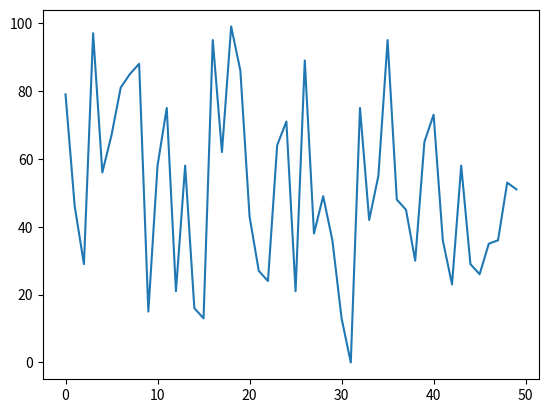

The matplotlib source for this figure:
# -*- coding: utf-8 -*-
"""
Created on Thu Dec 26 15:12:05 2019

[redacted]
"""

import numpy as np
from statistics import mode
import scipy.stats as sc
import matplotlib.pyplot as plt

arr = np.random.randint(0, 100, 50, dtype = 'int8')
r = np.arange(0, 50)

print(np.mean(arr))
print(np.median(arr))
print(np.var(arr))
print(np.std(arr))
print(np.max(arr))
print(np.min(arr))
z = sc.norm.ppf(q = 0.95)
t = sc.t.ppf(q = 0.95, df = 49)
#for z
print("for z:")
MOE = z*np.std(arr)/np.sqrt(len(arr))
print("moe is: ", MOE)
print('Upper boundary: ', MOE + np.mean(arr))
print('lower boundary: ', MOE - np.mean(arr))
print("for t:")
MOE = t*np.std(arr)/np.sqrt(len(arr))
print("moe is: ", MOE)
print('Upper boundary: ', MOE + np.mean(arr))
print('lower boundary: ', MOE - np.mean(arr))
plt.plot(r, arr)
print(sc.kurtosis(arr))
print(sc.skew(arr))


'''
to find confidence level, 
confidence interval = measure of error +- sample mean
measure of error = critical value probability (z or t) * std/sqrt(size)
alpha = 1-(Confidence Level/100)
critical value probability = 1-(alpha/2)
critical value probability =
                 z = sc.norm.ppf(q = 0.95)
                 t = sc.norm.ppf(q = 0.95)
From CL = 95% get alpha
from alpha get CVP
from CVP get z and t
these are CVP
from CVP get MOE
from MOE get CI
from MOE get upp boundary and low boundary
'''
